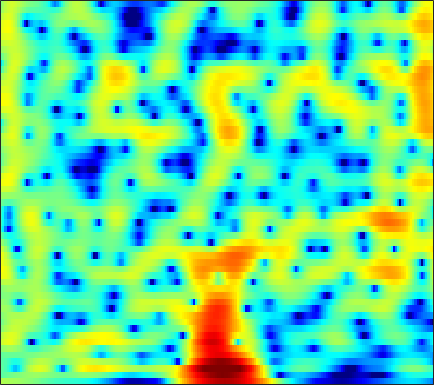

The data file committed next to this chart (first rows):
2.0432, 1.9542, 1.8437, 1.7407, 1.664, 1.5584, 1.4462, 1.3568, 1.2272, 1.0835, 0.92205, 0.7901, 0.59781, 0.38733, 0.22432, -0.0098665, -0.26052, -0.45865, -0.74013, -1.0353, -1.3339, -1.5637, -1.8613, -2.1404
-1.766, -1.522, -1.24, -0.9972, -0.8316, -0.6228, -0.4175, -0.2616, -0.0482, 0.1651, 0.3764, 0.5253, 0.7053, 0.8528, 0.938, 1.01, 1.03, 1.008, 0.9306, 0.8009, 0.6238, 0.4664, 0.2332, -0.01288
-1.448, -1.665, -2.296, -3.347, -4.42, -6.18, -7.787, -8.09, -6.674, -4.359, -2.183, -0.806, 0.6938, 1.852, 2.529, 3.205, 3.647, 3.835, 3.899, 3.751, 3.383, 2.952, 2.138, 1.003
-1.529, -1.743, -2.174, -2.759, -3.257, -3.916, -4.367, -4.433, -4.063, -3.258, -2.225, -1.423, -0.4183, 0.4533, 1, 1.584, 2.01, 2.231, 2.398, 2.426, 2.321, 2.155, 1.827, 1.388
-1.492, -1.307, -1.144, -1.064, -1.042, -1.046, -1.048, -1.045, -1.017, -0.9648, -0.8804, -0.7929, -0.652, -0.4909, -0.3626, -0.1897, -0.01877, 0.1073, 0.2644, 0.4045, 0.5271, 0.6061, 0.6983, 0.7759
0.3703, 0.7649, 1.143, 1.353, 1.415, 1.348, 1.144, 0.9034, 0.4668, -0.09406, -0.7491, -1.276, -1.961, -2.525, -2.805, -2.931, -2.779, -2.536, -2.134, -1.716, -1.323, -1.065, -0.7421, -0.4232
2.957, 3.468, 3.955, 4.215, 4.26, 4.102, 3.679, 3.176, 2.216, 0.8618, -1.019, -2.93, -6.568, -12.87, -24.13, -15.37, -9.06, -6.646, -4.756, -3.814, -3.517, -3.634, -4.135, -4.832
2.15, 2.768, 3.391, 3.805, 3.977, 4.017, 3.826, 3.529, 2.938, 2.136, 1.144, 0.3067, -0.8402, -1.863, -2.438, -2.852, -2.958, -2.977, -3.109, -3.497, -4.256, -5.151, -6.869, -9.314
0.08699, 0.7952, 1.577, 2.167, 2.495, 2.785, 2.917, 2.914, 2.781, 2.523, 2.171, 1.866, 1.416, 0.936, 0.5682, 0.07122, -0.4464, -0.8702, -1.491, -2.192, -2.971, -3.592, -4.431, -5.22
-0.8934, -0.09757, 0.7688, 1.436, 1.815, 2.188, 2.432, 2.547, 2.619, 2.599, 2.507, 2.4, 2.196, 1.925, 1.675, 1.264, 0.7484, 0.2871, -0.4279, -1.277, -2.26, -3.079, -4.26, -5.517
-0.1617, 0.4294, 1.002, 1.394, 1.572, 1.685, 1.714, 1.718, 1.747, 1.827, 1.95, 2.057, 2.188, 2.271, 2.273, 2.148, 1.864, 1.534, 0.9175, 0.04045, -1.131, -2.238, -4.082, -6.514
1.13, 1.285, 1.265, 0.9647, 0.5567, -0.2541, -1.327, -2.182, -3.003, -2.933, -1.95, -0.9426, 0.3683, 1.446, 2.06, 2.614, 2.881, 2.897, 2.671, 2.182, 1.446, 0.7214, -0.4361, -1.774
0.6318, 0.6934, 0.4991, -0.09804, -0.8415, -2.331, -4.657, -7.252, -12.14, -12.44, -7.331, -4.444, -1.715, 0.1473, 1.142, 2.076, 2.639, 2.853, 2.906, 2.758, 2.425, 2.069, 1.49, 0.8506
-0.4757, -0.1343, 0.09726, 0.06268, -0.1265, -0.5405, -1.016, -1.346, -1.627, -1.558, -1.114, -0.6211, 0.1227, 0.8208, 1.27, 1.723, 1.991, 2.08, 2.047, 1.844, 1.495, 1.157, 0.6186, 0.004022
-0.1408, 0.3735, 0.8247, 1.074, 1.137, 1.095, 0.9899, 0.9157, 0.8451, 0.837, 0.9156, 1.034, 1.234, 1.43, 1.561, 1.665, 1.653, 1.56, 1.291, 0.8268, 0.1807, -0.3942, -1.282, -2.276
2.016, 2.338, 2.531, 2.504, 2.368, 2.052, 1.61, 1.252, 0.8274, 0.5387, 0.4501, 0.5272, 0.7712, 1.097, 1.323, 1.53, 1.571, 1.444, 1.051, 0.3881, -0.5972, -1.589, -3.248, -5.335
4.631, 4.611, 4.373, 3.826, 3.216, 2.132, 0.6592, -0.7401, -2.902, -4.897, -5.375, -4.418, -2.498, -0.7403, 0.2693, 1.208, 1.72, 1.819, 1.617, 1.052, 0.06489, -0.9788, -2.81, -5.189
5.197, 4.957, 4.432, 3.618, 2.784, 1.381, -0.4194, -2.166, -5.12, -8.47, -9.354, -7.326, -4.213, -1.837, -0.5608, 0.6214, 1.291, 1.516, 1.472, 1.041, 0.3017, -0.4284, -1.617, -2.887
4.687, 4.304, 3.584, 2.703, 1.938, 0.814, -0.2742, -1.006, -1.788, -2.162, -2.062, -1.71, -0.9689, -0.1454, 0.4275, 1.037, 1.382, 1.466, 1.288, 0.7537, -0.07437, -0.8945, -2.272, -3.898
4.694, 4.063, 2.947, 1.582, 0.4058, -1.333, -3.006, -3.853, -4.104, -3.361, -2.104, -1.107, 0.1223, 1.144, 1.762, 2.367, 2.692, 2.729, 2.489, 1.938, 0.9665, -0.05643, -1.879, -4.544
3.494, 2.67, 1.287, -0.5521, -2.271, -5.399, -10.42, -17.19, -16.66, -8.686, -4.577, -2.494, -0.462, 0.9988, 1.817, 2.579, 3.019, 3.139, 3.058, 2.719, 2.08, 1.438, 0.4036, -0.7946
1.153, 0.3439, -0.8023, -2.038, -2.934, -3.994, -4.84, -5.104, -4.798, -3.863, -2.548, -1.538, -0.2975, 0.7456, 1.381, 1.994, 2.369, 2.51, 2.528, 2.322, 1.995, 1.656, 1.121, 0.5603
-1.13, -2.272, -3.623, -4.592, -4.963, -4.862, -4.293, -3.696, -2.721, -1.679, -0.6464, 0.08915, 0.9661, 1.693, 2.102, 2.49, 2.685, 2.717, 2.606, 2.342, 1.991, 1.663, 1.174, 0.6624
-3.454, -5.959, -10.46, -16.16, -15.6, -10.37, -6.523, -4.378, -2.182, -0.4311, 0.9507, 1.793, 2.675, 3.281, 3.56, 3.713, 3.619, 3.384, 2.887, 2.279, 1.546, 1.027, 0.4047, -0.1418
-2.812, -4.762, -7.344, -8.92, -8.962, -7.303, -4.988, -3.181, -1.003, 0.8221, 2.298, 3.158, 3.998, 4.476, 4.617, 4.472, 3.949, 3.277, 2.013, 0.2981, -1.806, -3.318, -4.502, -4.266
-2.892, -4.996, -8.307, -11.12, -11.18, -8.436, -5.116, -3.009, -0.6606, 1.208, 2.635, 3.449, 4.202, 4.586, 4.634, 4.355, 3.651, 2.824, 1.18, -1.237, -4.84, -8.789, -12.99, -8.72
-2.86, -4.525, -7.267, -9.563, -9.649, -7.297, -4.588, -2.828, -0.9204, 0.5432, 1.646, 2.262, 2.829, 3.13, 3.169, 3.01, 2.593, 2.122, 1.302, 0.3264, -0.6666, -1.279, -1.726, -1.69
-0.7996, -1.24, -1.748, -2.059, -2.07, -1.815, -1.299, -0.8572, -0.2504, 0.2866, 0.7235, 0.9726, 1.204, 1.321, 1.344, 1.281, 1.131, 0.9523, 0.6883, 0.3734, 0.1013, -0.07818, -0.2397, -0.2867
1.144, 1.127, 1.087, 0.9877, 0.9261, 0.8156, 0.7062, 0.5968, 0.4213, 0.2132, -0.007821, -0.1588, -0.3205, -0.4231, -0.4454, -0.4534, -0.4371, -0.4326, -0.4418, -0.4675, -0.4926, -0.5047, -0.5041, -0.4689
3.016, 3.208, 3.321, 3.275, 3.125, 2.776, 2.211, 1.656, 0.7137, -0.4262, -1.677, -2.548, -3.363, -3.574, -3.39, -2.944, -2.523, -2.281, -2.137, -2.058, -2.035, -1.965, -1.787, -1.539
4.227, 4.615, 4.912, 4.982, 4.841, 4.395, 3.583, 2.698, 1.041, -1.352, -4.915, -8.998, -17.81, -13.12, -8.939, -6.002, -4.673, -4.362, -4.572, -5.331, -6.157, -6.438, -5.938, -4.755
3.178, 3.869, 4.56, 4.935, 5.016, 4.819, 4.278, 3.618, 2.385, 0.7308, -1.272, -2.834, -4.4, -4.772, -4.498, -4.079, -4.119, -4.64, -6.121, -9.057, -14.81, -25.21, -15.62, -9.387
0.2396, 1.379, 2.563, 3.344, 3.72, 3.933, 3.863, 3.632, 3.133, 2.457, 1.681, 1.091, 0.3609, -0.2762, -0.7091, -1.295, -1.997, -2.639, -3.686, -4.869, -5.949, -6.421, -6.42, -5.893
-1.57, -0.3223, 0.9759, 1.931, 2.439, 2.888, 3.088, 3.105, 2.972, 2.7, 2.327, 2, 1.524, 1.019, 0.6267, 0.07403, -0.5197, -0.985, -1.643, -2.265, -2.845, -3.213, -3.623, -3.935
-1.257, -0.3324, 0.7004, 1.515, 1.974, 2.403, 2.637, 2.701, 2.651, 2.479, 2.216, 1.976, 1.617, 1.232, 0.9267, 0.5063, 0.06382, -0.2889, -0.7817, -1.314, -1.867, -2.302, -2.893, -3.492
-0.09892, 0.5926, 1.386, 1.994, 2.339, 2.616, 2.714, 2.665, 2.469, 2.153, 1.764, 1.462, 1.087, 0.766, 0.5664, 0.334, 0.1037, -0.1013, -0.4379, -0.9017, -1.499, -2.034, -2.87, -3.82
1.226, 1.855, 2.558, 3.083, 3.333, 3.461, 3.318, 3.031, 2.417, 1.564, 0.5713, -0.1553, -0.8824, -1.135, -1.012, -0.6313, -0.2394, -0.04471, -0.00906, -0.2531, -0.8199, -1.481, -2.683, -4.328
1.425, 2.208, 3.148, 3.862, 4.191, 4.332, 4.063, 3.57, 2.435, 0.6226, -2.132, -5.116, -10.31, -9.769, -6.224, -2.868, -0.8452, 0.07603, 0.7109, 0.8097, 0.4262, -0.1741, -1.391, -3.161
-2.382, -0.5916, 1.339, 2.686, 3.361, 3.804, 3.78, 3.444, 2.556, 1.153, -0.7796, -2.458, -4.325, -4.404, -3.345, -1.683, -0.3461, 0.3244, 0.8307, 0.8896, 0.5749, 0.1468, -0.7142, -1.766
-4.901, -2.353, 0.01495, 1.602, 2.404, 3.016, 3.213, 3.118, 2.732, 2.145, 1.452, 0.9469, 0.4134, 0.1417, 0.1003, 0.1993, 0.3145, 0.3513, 0.2696, -0.0362, -0.5726, -1.076, -1.929, -2.857
-0.09634, 0.7647, 1.786, 2.59, 2.987, 3.272, 3.269, 3.111, 2.73, 2.212, 1.641, 1.238, 0.78, 0.4416, 0.2683, 0.1266, -0.0299, -0.19, -0.5616, -1.126, -1.97, -2.849, -4.253, -6.009
3.341, 3.656, 4.001, 4.158, 4.143, 3.925, 3.457, 2.95, 2.076, 1.014, -0.1123, -0.8911, -1.654, -1.973, -1.928, -1.69, -1.398, -1.284, -1.362, -1.785, -2.622, -3.624, -5.547, -8.519
4.898, 5.057, 5.113, 4.957, 4.694, 4.089, 3.172, 2.238, 0.593, -1.601, -4.537, -7.354, -11.11, -10.55, -8.128, -5.433, -3.613, -2.723, -2.006, -1.805, -2.053, -2.464, -3.402, -4.6
4.604, 4.753, 4.75, 4.537, 4.206, 3.511, 2.499, 1.5, -0.1898, -2.361, -5.097, -7.471, -10.14, -9.979, -8.341, -6.09, -4.347, -3.35, -2.415, -1.818, -1.527, -1.472, -1.569, -1.792
3.503, 3.743, 3.878, 3.775, 3.521, 2.967, 2.148, 1.358, 0.1154, -1.29, -2.72, -3.692, -4.657, -5.06, -5.018, -4.572, -3.886, -3.318, -2.599, -1.944, -1.41, -1.133, -0.834, -0.6875
2.483, 2.909, 3.298, 3.422, 3.348, 3.001, 2.342, 1.656, 0.4704, -0.9756, -2.612, -3.854, -5.318, -6.201, -6.319, -5.816, -4.929, -4.213, -3.259, -2.421, -1.669, -1.154, -0.5788, -0.1118
1.078, 1.816, 2.646, 3.241, 3.483, 3.458, 3.018, 2.4, 1.137, -0.7288, -3.376, -6.102, -11.49, -19.15, -15.75, -10.36, -7.439, -6.071, -4.84, -3.934, -3.053, -2.292, -1.283, -0.2751
-2.998, -1.123, 0.997, 2.525, 3.267, 3.781, 3.786, 3.445, 2.558, 1.155, -0.7714, -2.534, -5.053, -6.942, -7.334, -7.023, -6.733, -6.908, -7.782, -8.89, -8.818, -7.365, -4.59, -2.176
-6.469, -3.231, -0.2547, 1.698, 2.675, 3.485, 3.811, 3.773, 3.384, 2.685, 1.734, 0.9031, -0.2514, -1.396, -2.208, -3.328, -4.707, -6.07, -8.762, -12.86, -15.03, -11.46, -6.903, -3.76
-1.369, -0.4439, 0.7783, 1.819, 2.433, 2.984, 3.234, 3.244, 3.043, 2.62, 2.019, 1.479, 0.673, -0.2059, -0.9046, -1.863, -2.862, -3.623, -4.532, -5.174, -5.274, -4.941, -4.101, -3.103
1.038, 1.458, 2, 2.464, 2.726, 2.931, 2.959, 2.864, 2.597, 2.175, 1.63, 1.16, 0.4617, -0.2774, -0.8518, -1.608, -2.298, -2.762, -3.241, -3.518, -3.587, -3.537, -3.287, -2.99
2.386, 2.727, 3.088, 3.316, 3.382, 3.339, 3.137, 2.88, 2.407, 1.817, 1.133, 0.5738, -0.2115, -1.018, -1.619, -2.411, -3.142, -3.607, -4.077, -4.3, -4.268, -4.095, -3.783, -3.432
3.389, 3.795, 4.153, 4.289, 4.244, 3.982, 3.494, 2.991, 2.159, 1.192, 0.1528, -0.6342, -1.645, -2.631, -3.374, -4.431, -5.625, -6.54, -7.6, -8.014, -7.431, -6.51, -5.217, -4.079
3.993, 4.524, 4.949, 5.049, 4.911, 4.417, 3.556, 2.662, 1.151, -0.7007, -2.702, -4.066, -5.319, -5.914, -6.241, -6.974, -8.513, -10.58, -15.96, -32.59, -14.85, -10.12, -6.349, -4.048
3.669, 4.286, 4.78, 4.902, 4.732, 4.134, 3.059, 1.878, -0.3252, -3.546, -8.618, -15.44, -21.09, -11.72, -9.055, -7.476, -7.12, -7.383, -7.901, -7.926, -6.881, -5.624, -3.915, -2.438
2.273, 2.97, 3.608, 3.891, 3.853, 3.468, 2.681, 1.816, 0.2831, -1.651, -3.787, -5.179, -6.106, -5.861, -5.311, -4.621, -4.163, -3.944, -3.714, -3.473, -3.139, -2.84, -2.353, -1.831
0.6905, 1.636, 2.559, 3.099, 3.273, 3.212, 2.85, 2.414, 1.661, 0.794, -0.06913, -0.6405, -1.232, -1.593, -1.746, -1.847, -1.921, -1.974, -2.108, -2.292, -2.547, -2.787, -3.124, -3.429
0.3836, 1.466, 2.488, 3.108, 3.35, 3.408, 3.211, 2.926, 2.413, 1.816, 1.195, 0.7544, 0.2424, -0.1625, -0.4113, -0.6856, -0.9355, -1.159, -1.558, -2.134, -2.969, -3.811, -5.363, -7.504
